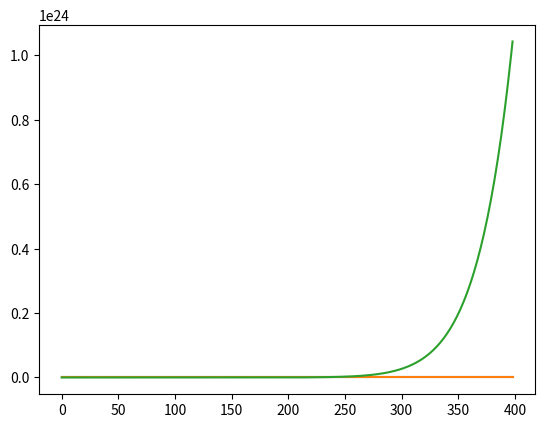

This chart was generated by the following Python code:
# This is a sample Python script.
import math
import matplotlib.pyplot as plt
import numpy as np


def sin_to_taylor(x, pw):
    summ = 0
    for k in range(0, pw):
        summ += math.pow((-1), k) * (math.pow(x, 2 * k + 1) / math.factorial(2 * k + 1))
    return summ


def dots_for_plot():
    arr1 = []
    arr2 = []
    arr3 = []
    # for должен бегать не от 1 до 400, а от -2pi до +2pi, но чтобы было 400 шагов между ними
    for i in range(1, 400):
        arr1.append(sin_to_taylor(i, 1))
    for i in range(1, 400):
        arr2.append(sin_to_taylor(i, 3))
    for i in range(1, 400):
        arr3.append(sin_to_taylor(i, 7))
    plt.plot(arr1)
    plt.plot(arr2)
    plt.plot(arr3)
    plt.show()



if __name__ == '__main__':
    dots_for_plot()
